Photos from the image-classification dataset "dataset1" in the GitHub repository billjcapps/VRScavengerHunt. Its 9 classes are: DC Comics, Doctor Who, Firefly, lotr, shelf, Spider-Man, Star Wars, table, weapon.

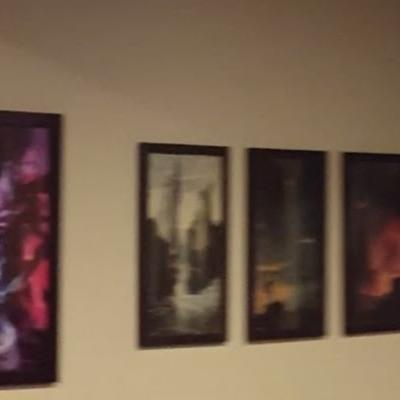
Label: lotr

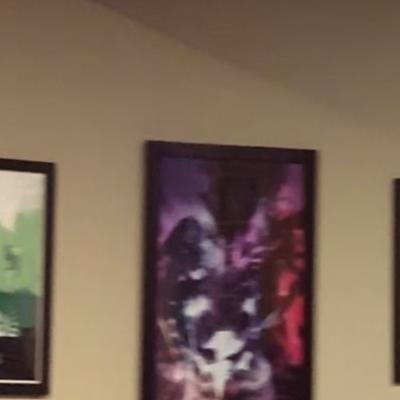
Label: DC Comics

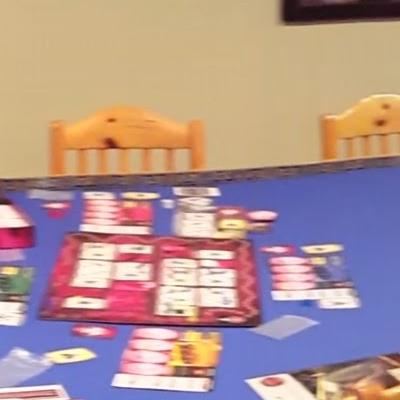
Label: table

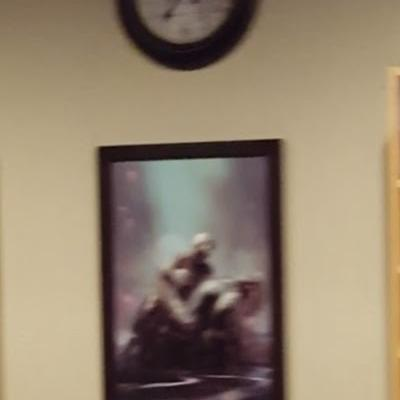
Label: Spider-Man

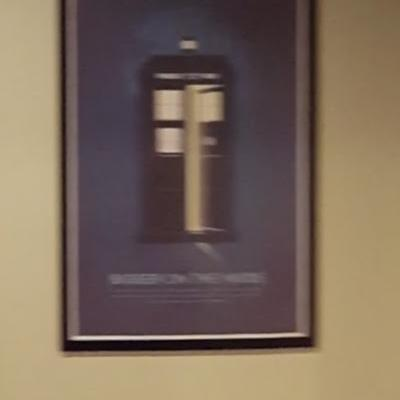
Label: Doctor Who

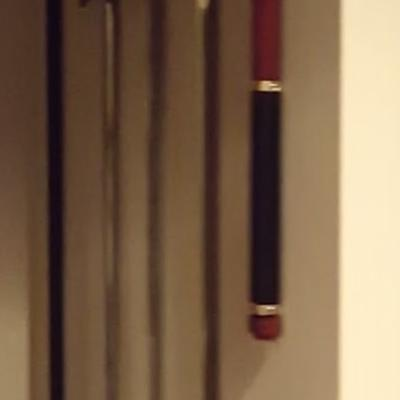
Label: weapon
